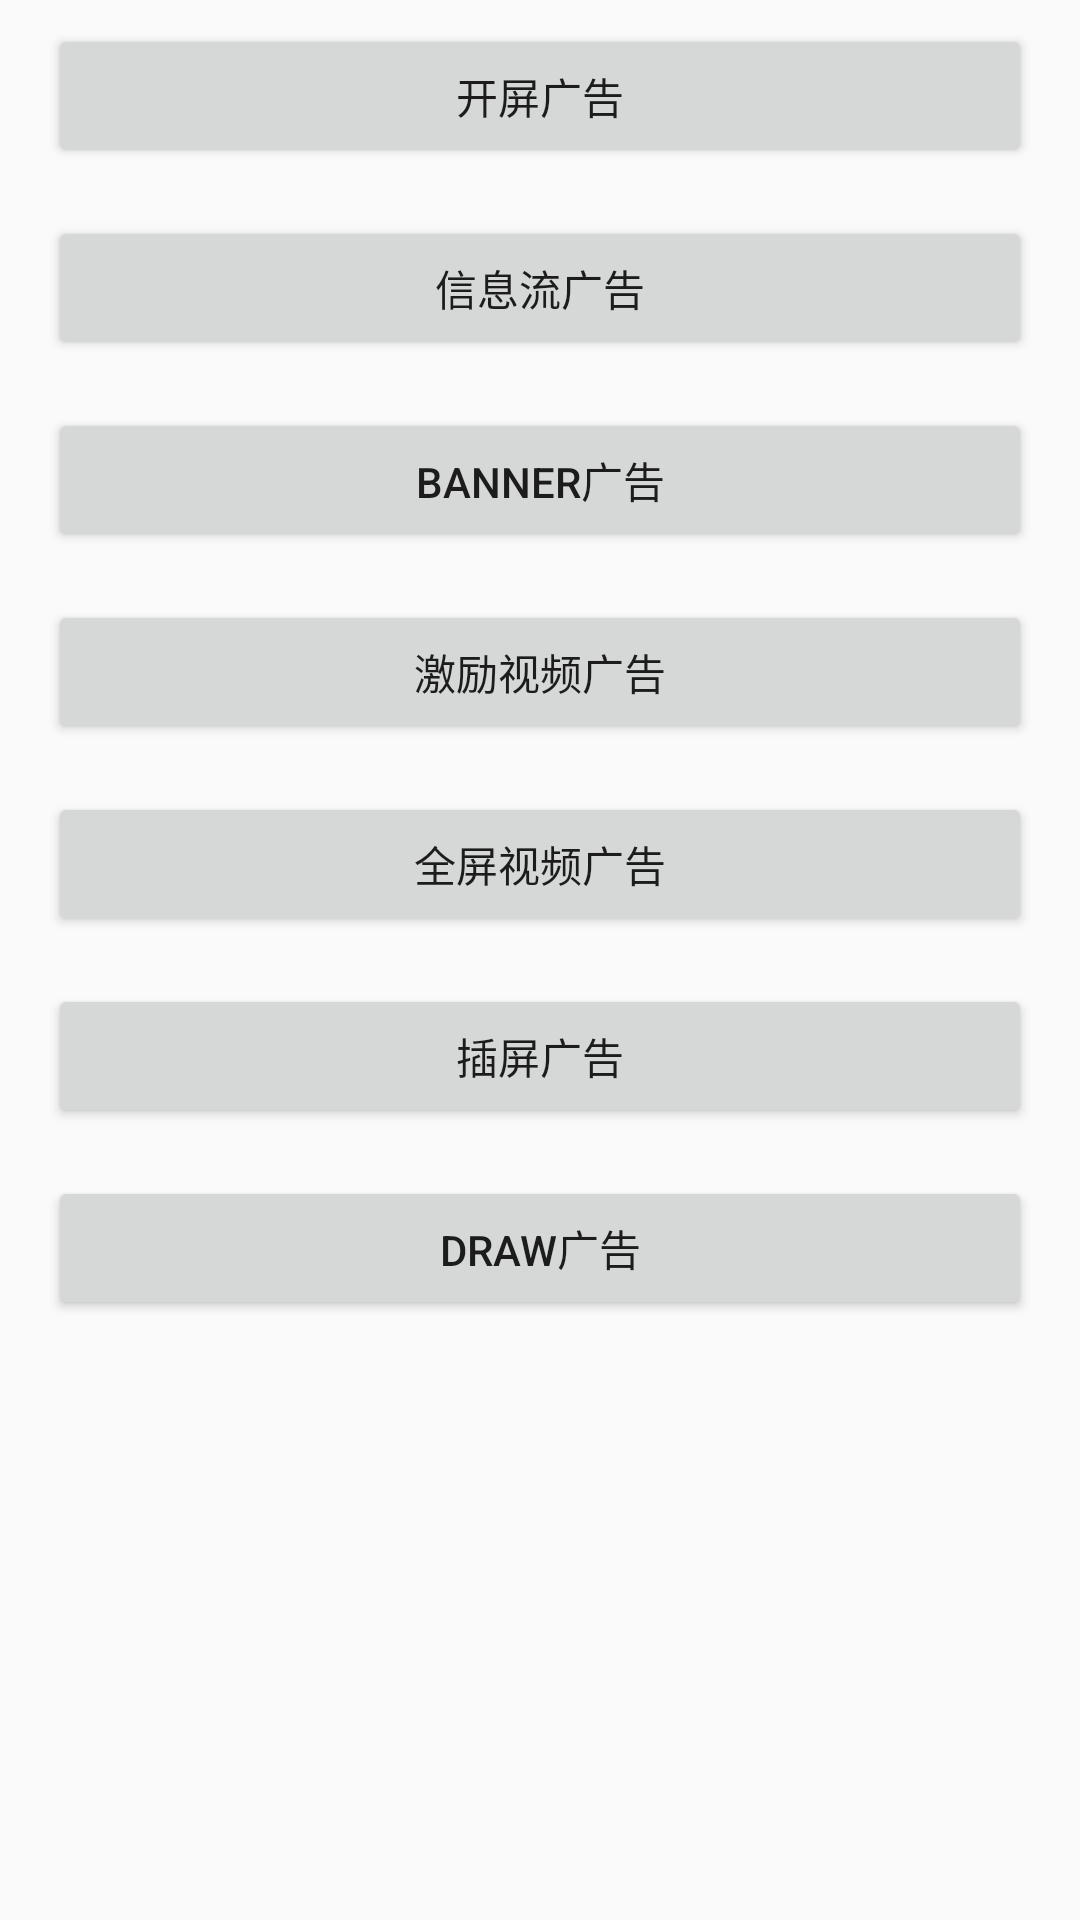

This screen was rendered from an Android layout file. Write that file and the resources it references.
<!-- AndroidManifest.xml: application theme AppTheme -->
<!-- res/layout/activity_main.xml -->
<?xml version="1.0" encoding="utf-8"?>
<RelativeLayout xmlns:android="http://schemas.android.com/apk/res/android"
    android:layout_width="match_parent"
    android:layout_height="match_parent">

    <LinearLayout
        android:layout_width="match_parent"
        android:layout_height="match_parent"
        android:layout_marginLeft="16dp"
        android:layout_marginRight="16dp"
        android:orientation="vertical">

        <ScrollView
            android:layout_width="match_parent"
            android:layout_height="0dp"
            android:layout_weight="1">

            <LinearLayout
                android:layout_width="match_parent"
                android:layout_height="wrap_content"
                android:orientation="vertical">

                <Button
                    android:id="@+id/btnSplashAd"
                    android:layout_width="match_parent"
                    android:layout_height="wrap_content"
                    android:layout_marginTop="8dp"
                    android:text="@string/splash_ad" />

                <Button
                    android:id="@+id/btnNativePage"
                    android:layout_width="match_parent"
                    android:layout_height="wrap_content"
                    android:layout_marginTop="16dp"
                    android:text="@string/native_page" />

                <Button
                    android:id="@+id/btnBannerAd"
                    android:layout_width="match_parent"
                    android:layout_height="wrap_content"
                    android:layout_marginTop="16dp"
                    android:text="@string/banner_ad" />

                <Button
                    android:id="@+id/btnRewardVodeoAd"
                    android:layout_width="match_parent"
                    android:layout_height="wrap_content"
                    android:layout_marginTop="16dp"
                    android:text="@string/reward_video_ad" />

                <Button
                    android:id="@+id/btnFullScreenVideoAd"
                    android:layout_width="match_parent"
                    android:layout_height="wrap_content"
                    android:layout_marginTop="16dp"
                    android:text="@string/fullscreen_video_ad" />

                <Button
                    android:id="@+id/btnInterstitialAd"
                    android:layout_width="match_parent"
                    android:layout_height="wrap_content"
                    android:layout_marginTop="16dp"
                    android:text="@string/interstitial_ad" />

                <Button
                    android:id="@+id/btnDrawAd"
                    android:layout_width="match_parent"
                    android:layout_height="wrap_content"
                    android:layout_marginTop="16dp"
                    android:text="@string/draw_ad" />

            </LinearLayout>
        </ScrollView>

        <TextView
            android:id="@+id/tvVersion"
            android:layout_width="match_parent"
            android:layout_height="wrap_content"
            android:layout_marginBottom="16dp"
            android:gravity="center"
            android:lineSpacingExtra="2dp"
            android:padding="15dp"
            android:textColor="@color/colorPrimaryDark"
            android:textSize="16sp" />
    </LinearLayout>
</RelativeLayout>
<!-- resources referenced by this layout -->
<resources>
  <color name="colorPrimaryDark">#3587CD</color>
  <string name="banner_ad">Banner广告</string>
  <string name="draw_ad">Draw广告</string>
  <string name="fullscreen_video_ad">全屏视频广告</string>
  <string name="interstitial_ad">插屏广告</string>
  <string name="native_page">信息流广告</string>
  <string name="reward_video_ad">激励视频广告</string>
  <string name="splash_ad">开屏广告</string>
  <style name="AppTheme" parent="Theme.AppCompat.Light.DarkActionBar">
          
          <item name="colorPrimary">@color/colorPrimary</item>
          <item name="colorPrimaryDark">@color/colorPrimaryDark</item>
          <item name="colorAccent">@color/colorAccent</item>
      </style>
  <color name="colorPrimary">#3587CD</color>
  <color name="colorAccent">#3587CD</color>
</resources>
